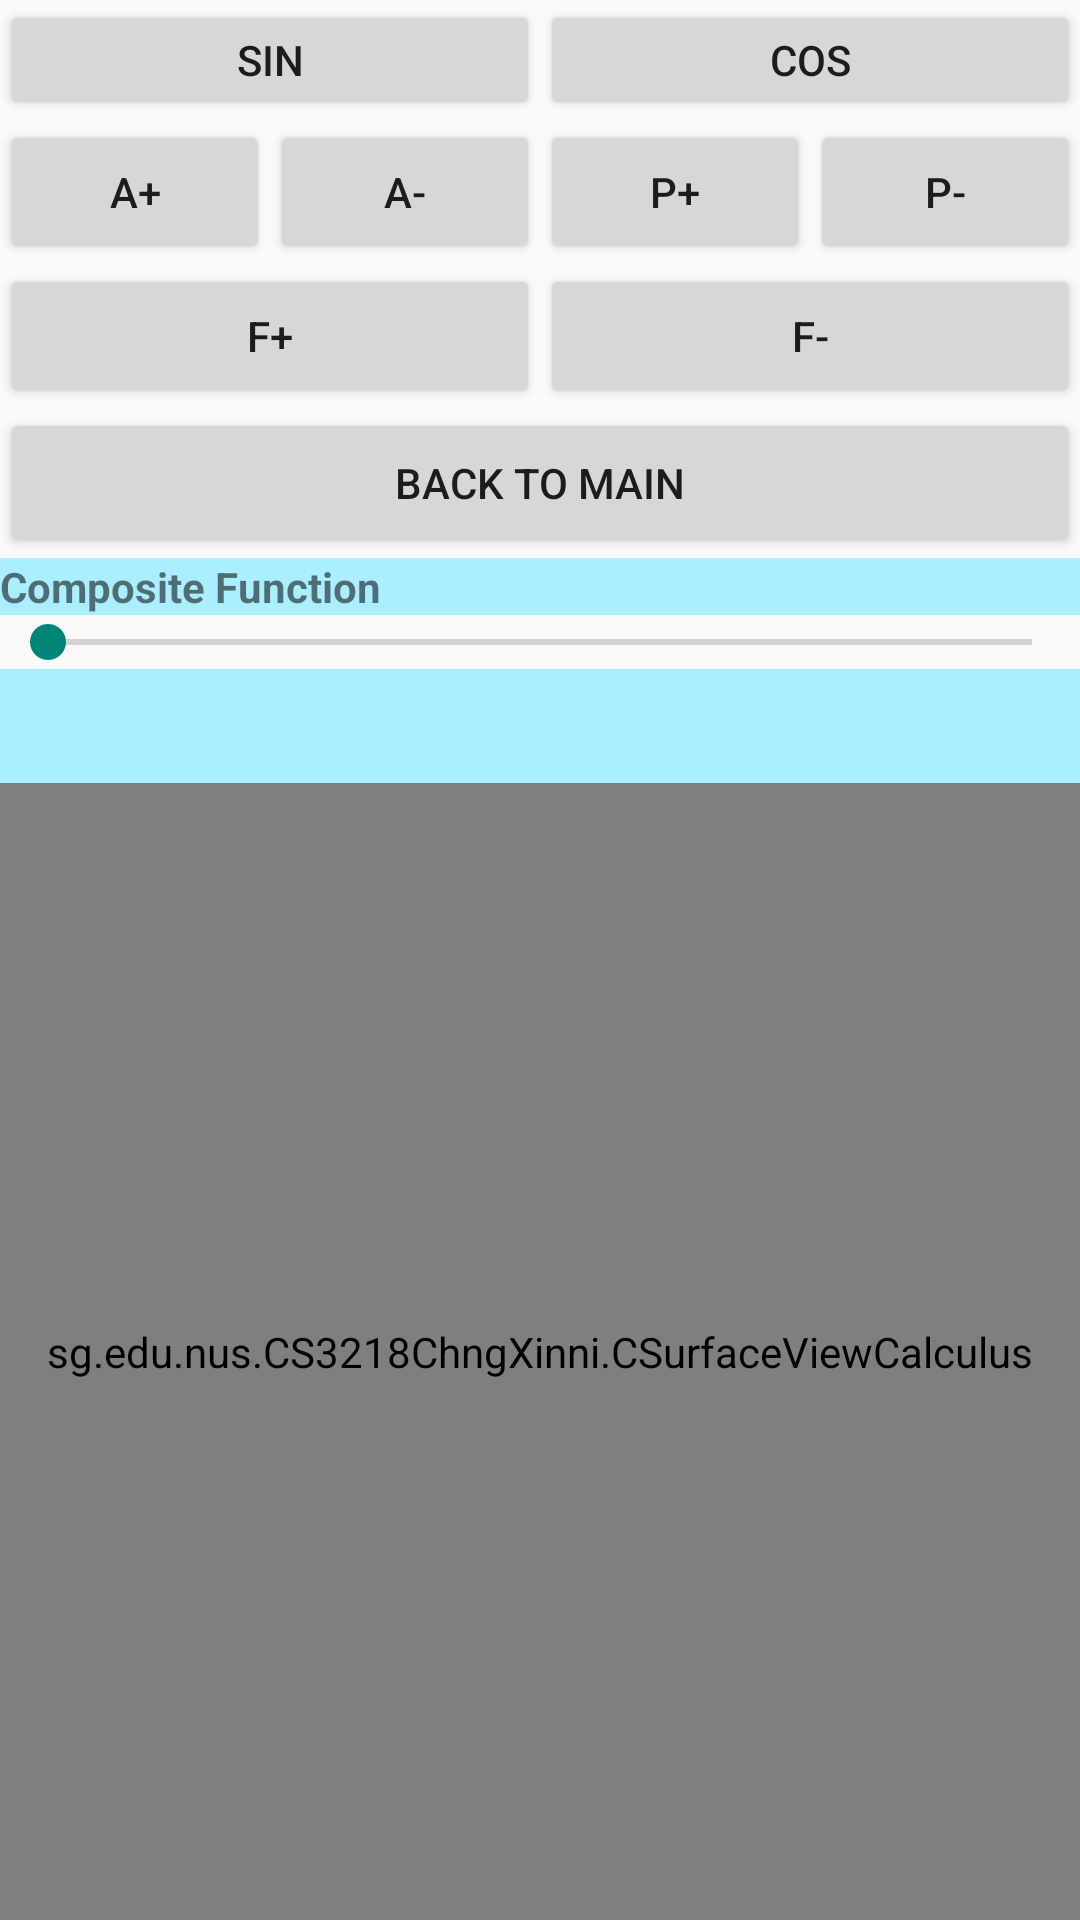

The Android layout XML behind this screen, and the referenced resources:
<!-- AndroidManifest.xml: application theme AppTheme -->
<!-- res/layout/activity_calculus.xml -->
<TableLayout xmlns:android="http://schemas.android.com/apk/res/android"

    android:id="@+id/table"
    android:layout_width="match_parent"
    android:layout_height="match_parent"
    android:gravity="center_horizontal"
    android:shrinkColumns="*"
    android:stretchColumns="*" >

    <TableRow
        android:id="@+id/tableRow1"
        android:layout_width="wrap_content"
        android:layout_height="wrap_content" >

        <Button
            android:id="@+id/sineBtn"
            style="?android:attr/buttonStyleSmall"
            android:layout_width="0dp"
            android:layout_height="40dp"
            android:layout_weight="2"
            android:onClick="sinePressed"
            android:text="@string/sine"/>

        <Button
            android:id="@+id/cosineBtn"
            style="?android:attr/buttonStyleSmall"
            android:layout_width="0dp"
            android:layout_height="40dp"
            android:layout_weight="2"
            android:onClick="cosinePressed"
            android:text="@string/cosine"/>

    </TableRow>

    <TableRow
        android:id="@+id/tableRow2"
        android:layout_width="wrap_content"
        android:layout_height="wrap_content" >

        <Button
            style="?android:attr/buttonStyleSmall"
            android:layout_height="wrap_content"
            android:layout_width="0dp"
            android:layout_weight="1"
            android:text="@string/Aplus"
            android:onClick="AplusPressed"
            />

        <Button
            style="?android:attr/buttonStyleSmall"
            android:layout_height="wrap_content"
            android:layout_width="0dp"
            android:layout_weight="1"
            android:text="@string/Aminus"
            android:onClick="AminusPressed"
            />

        <Button
            style="?android:attr/buttonStyleSmall"
            android:layout_height="wrap_content"
            android:layout_width="0dp"
            android:layout_weight="1"
            android:text="@string/Pplus"
            android:onClick="PplusPressed"
            />

        <Button
            style="?android:attr/buttonStyleSmall"
            android:layout_height="wrap_content"
            android:layout_width="0dp"
            android:layout_weight="1"
            android:text="@string/Pminus"
            android:onClick="PminusPressed"
            />

    </TableRow>

    <TableRow
        android:id="@+id/tableRow3"
        android:layout_width="wrap_content"
        android:layout_height="wrap_content" >

        <Button
            style="?android:attr/buttonStyleSmall"
            android:layout_height="wrap_content"
            android:layout_width="0dp"
            android:layout_weight="1"
            android:text="@string/Fplus"
            android:onClick="FplusPressed"
            />

        <Button
            style="?android:attr/buttonStyleSmall"
            android:layout_height="wrap_content"
            android:layout_width="0dp"
            android:layout_weight="1"
            android:text="@string/Fminus"
            android:onClick="FminusPressed"
            />


    </TableRow>

    <TableRow
        android:id="@+id/tableRow4"
        android:layout_width="wrap_content"
        android:layout_height="wrap_content" >

        <Button
            android:id="@+id/goToMainActivity"
            style="?android:attr/buttonStyleSmall"
            android:layout_width="100dp"
            android:layout_height="50dp"
            android:onClick="goToMainActivity"
            android:text="@string/goToMainActivity"
            android:layout_span="4" />

    </TableRow>

    <TextView
        android:id="@+id/displayFunction"
        android:layout_width="match_parent"
        android:background="#aef"
        android:text="@string/compositeFunction"
        android:textStyle="bold" >
    </TextView>

    <SeekBar
        android:id="@+id/seekBar1"
        android:layout_width="300dp"
        android:layout_height="wrap_content"
        android:layout_alignParentLeft="true"
        android:layout_alignParentTop="true"
        android:max="10"/>

    <TextView
        android:id="@+id/seekBar1TextView"
        android:layout_width="match_parent"
        android:background="#aef"
        android:textStyle="bold" >
    </TextView>

    <TextView
        android:id="@+id/integralTextView"
        android:layout_width="match_parent"
        android:background="#aef"
        android:textStyle="bold" >
    </TextView>

    <sg.edu.nus.CS3218ChngXinni.CSurfaceViewCalculus
        android:id="@+id/surfaceView"
        android:layout_width="match_parent"
        android:layout_height="match_parent"
        android:soundEffectsEnabled="true" />

</TableLayout>
<!-- resources referenced by this layout -->
<resources>
  <string name="Aminus">A-</string>
  <string name="Aplus">A+</string>
  <string name="Fminus">F-</string>
  <string name="Fplus">F+</string>
  <string name="Pminus">P-</string>
  <string name="Pplus">P+</string>
  <string name="compositeFunction">Composite Function</string>
  <string name="cosine">COS</string>
  <string name="goToMainActivity">Back to Main</string>
  <string name="sine">SIN</string>
  <style name="AppTheme" parent="Theme.AppCompat.Light.DarkActionBar">
          
  
          // Tiled background code
          
      </style>
</resources>
